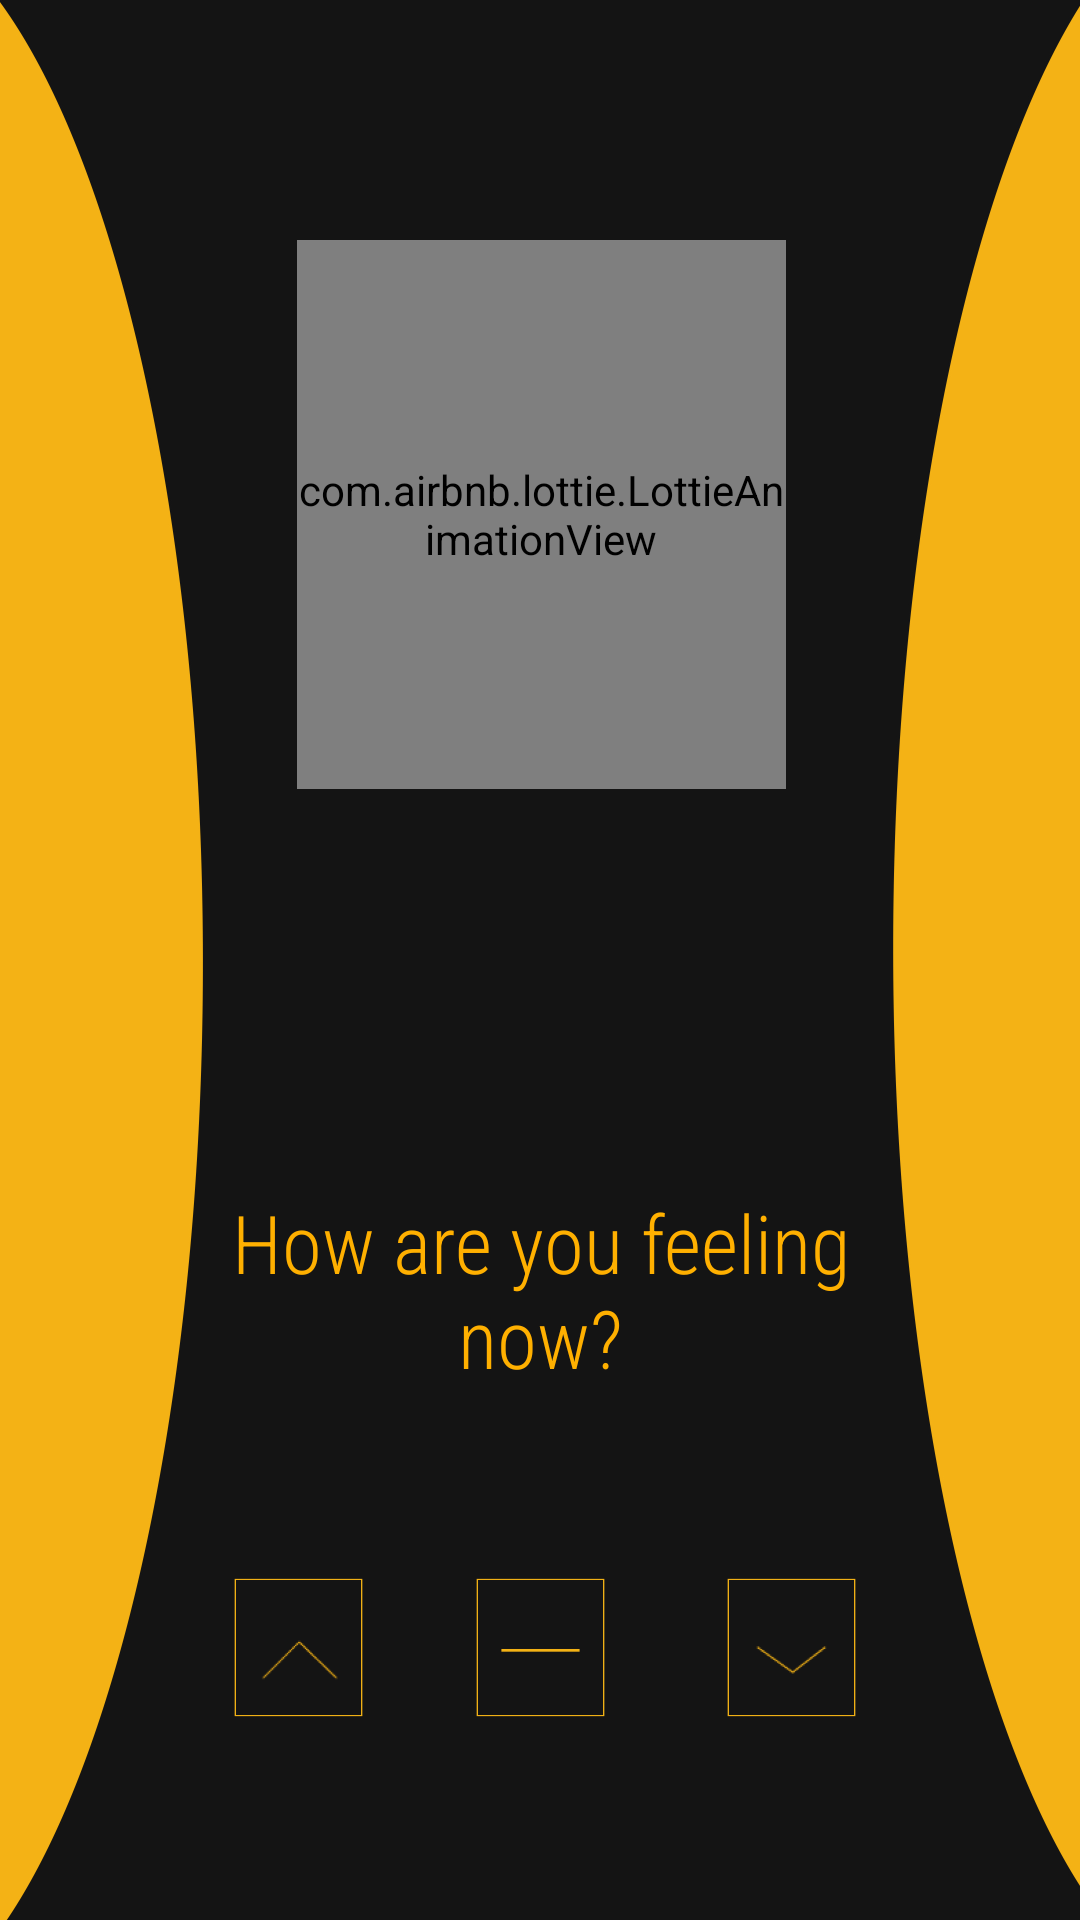

Layout XML and referenced resources for this Android screen:
<!-- AndroidManifest.xml: application theme Theme.AppCompat.DayNight.NoActionBar -->
<!-- res/layout/activity_mental_wellbeing.xml -->
<?xml version="1.0" encoding="utf-8"?>
<ScrollView xmlns:android="http://schemas.android.com/apk/res/android"
    xmlns:app="http://schemas.android.com/apk/res-auto"
    xmlns:tools="http://schemas.android.com/tools"
    android:layout_width="match_parent"
    android:layout_height="match_parent"
    android:background="@drawable/samemotiv"
    android:paddingBottom="50dp">

    <androidx.constraintlayout.widget.ConstraintLayout
        android:layout_width="match_parent"
        android:layout_height="wrap_content"
        tools:context=".mental_wellbeing"
        android:paddingBottom="50dp">

        <Button
            android:id="@+id/quotes"
            android:layout_width="94dp"
            android:layout_height="94dp"
            android:backgroundTint="#00FFFFFF"
            android:background="@drawable/button_round"
            app:layout_constraintBottom_toBottomOf="@+id/lottieAnimationView20"
            app:layout_constraintEnd_toEndOf="@+id/lottieAnimationView20"
            app:layout_constraintStart_toStartOf="@+id/lottieAnimationView20"
            app:layout_constraintTop_toTopOf="@+id/lottieAnimationView20" />


        <com.airbnb.lottie.LottieAnimationView
            android:id="@+id/lottieAnimationView20"
            android:layout_width="163dp"
            android:layout_height="183dp"
            android:layout_marginStart="155dp"
            android:layout_marginTop="80dp"
            android:layout_marginEnd="156dp"
            app:layout_constraintEnd_toEndOf="parent"
            app:layout_constraintHorizontal_bias="0.492"
            app:layout_constraintStart_toStartOf="parent"
            app:layout_constraintTop_toTopOf="parent"
            app:lottie_autoPlay="true"

            app:lottie_loop="true"
            app:lottie_rawRes="@raw/motivational" />

        <TextView
            android:id="@+id/feels"
            android:layout_width="235dp"
            android:layout_height="wrap_content"
            android:layout_marginTop="396dp"
            android:fontFamily="sans-serif-condensed-light"
            android:text="How are you feeling now?"
            android:textAlignment="center"
            android:textColor="#FFB000"
            android:textSize="27sp"
            app:layout_constraintEnd_toEndOf="parent"
            app:layout_constraintStart_toStartOf="parent"
            app:layout_constraintTop_toTopOf="parent" />

        <ImageView
            android:id="@+id/imageView12"
            android:layout_width="75dp"
            android:layout_height="75dp"
            android:layout_marginTop="48dp"
            android:src="@mipmap/sad_foreground"
            app:layout_constraintEnd_toEndOf="parent"
            app:layout_constraintHorizontal_bias="0.217"
            app:layout_constraintStart_toStartOf="parent"
            app:layout_constraintTop_toBottomOf="@+id/feels" />

        <ImageView
            android:id="@+id/imageView10"
            android:layout_width="75dp"
            android:layout_height="75dp"
            android:layout_marginTop="48dp"
            android:src="@mipmap/normal_foreground"
            app:layout_constraintEnd_toEndOf="parent"
            app:layout_constraintStart_toStartOf="parent"
            app:layout_constraintTop_toBottomOf="@+id/feels" />

        <ImageView
            android:id="@+id/imageView11"
            android:layout_width="75dp"
            android:layout_height="75dp"
            android:layout_marginTop="48dp"
            app:layout_constraintEnd_toEndOf="parent"
            app:layout_constraintHorizontal_bias="0.794"
            app:layout_constraintStart_toStartOf="parent"
            app:layout_constraintTop_toBottomOf="@+id/feels"
            android:src="@mipmap/joy_foreground"/>

        <Button
            android:id="@+id/sad"
            android:layout_width="50dp"
            android:layout_height="50dp"
            android:background="@drawable/button_round"
            android:backgroundTint="#00FFFFFF"
            app:layout_constraintBottom_toBottomOf="@+id/imageView12"
            app:layout_constraintEnd_toEndOf="@+id/imageView12"
            app:layout_constraintHorizontal_bias="0.6"
            app:layout_constraintStart_toStartOf="@+id/imageView12"
            app:layout_constraintTop_toTopOf="@+id/imageView12"
            app:layout_constraintVertical_bias="0.4" />

        <Button
            android:id="@+id/joy"
            android:layout_width="50dp"
            android:layout_height="50dp"
            android:background="@drawable/button_round"
            android:backgroundTint="#00FFFFFF"
            app:layout_constraintBottom_toBottomOf="@+id/imageView11"
            app:layout_constraintEnd_toEndOf="@+id/imageView11"
            app:layout_constraintStart_toStartOf="@+id/imageView11"
            app:layout_constraintTop_toTopOf="@+id/imageView11" />

        <Button
            android:id="@+id/nue"
            android:layout_width="50dp"
            android:layout_height="50dp"
            android:background="@drawable/button_round"
            android:backgroundTint="#00FFFFFF"
            app:layout_constraintBottom_toBottomOf="@+id/imageView10"
            app:layout_constraintEnd_toEndOf="@+id/imageView10"
            app:layout_constraintStart_toStartOf="@+id/imageView10"
            app:layout_constraintTop_toTopOf="@+id/imageView10" />




    </androidx.constraintlayout.widget.ConstraintLayout>
</ScrollView>
<!-- resources referenced by this layout -->
<resources>
  <!-- drawable samemotiv: jpeg bitmap (drawable, 378468 bytes) -->
  <!-- mipmap joy_foreground: png bitmap (mipmap-hdpi, 1540 bytes) -->
  <!-- mipmap normal_foreground: png bitmap (mipmap-hdpi, 634 bytes) -->
  <!-- mipmap sad_foreground: png bitmap (mipmap-hdpi, 1471 bytes) -->
</resources>
